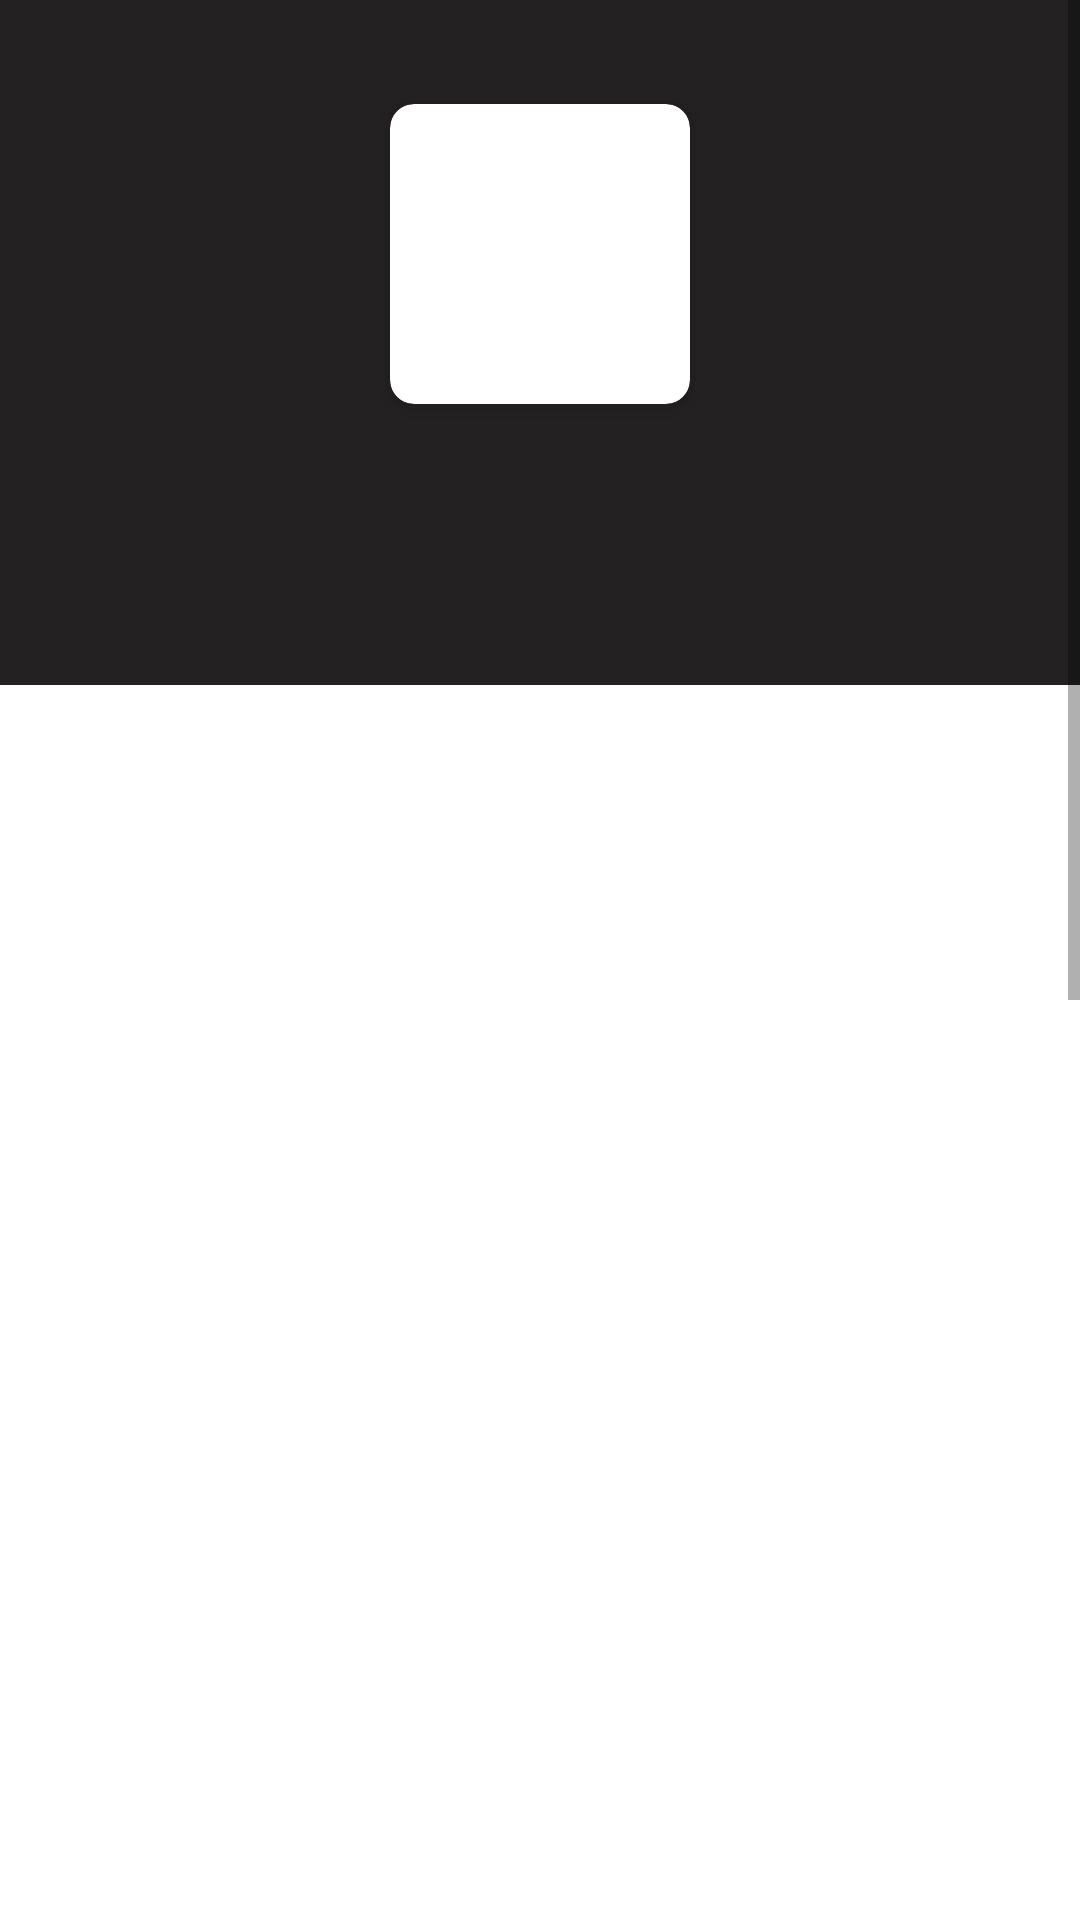

Write the Android layout XML for this screen, with the resource values it uses.
<!-- AndroidManifest.xml: application theme Theme.MyCricket -->
<!-- res/layout/fragment_team.xml -->
<?xml version="1.0" encoding="utf-8"?>
<ScrollView
    xmlns:android="http://schemas.android.com/apk/res/android"
    xmlns:app="http://schemas.android.com/apk/res-auto"
    xmlns:tools="http://schemas.android.com/tools"
    android:layout_width="match_parent"
    android:layout_height="match_parent">

    <androidx.constraintlayout.widget.ConstraintLayout
        android:layout_width="match_parent"
        android:layout_height="match_parent">



        <androidx.constraintlayout.widget.ConstraintLayout
            android:id="@+id/top_layout"
            android:layout_width="match_parent"
            android:layout_height="wrap_content"
            android:background="@color/colorPrimary"
            android:padding="10dp"
            app:layout_constraintTop_toTopOf="parent"
            tools:layout_editor_absoluteX="-112dp">

            <ImageView
                android:layout_width="100dp"
                android:layout_height="100dp"
                android:layout_marginTop="10dp"
                android:visibility="gone"
                app:layout_constraintEnd_toEndOf="parent"
                app:layout_constraintStart_toStartOf="parent"
                app:layout_constraintTop_toTopOf="parent"
                tools:src="@tools:sample/avatars" />

            <androidx.cardview.widget.CardView
                android:id="@+id/player_imagecv"
                android:layout_width="wrap_content"
                android:layout_height="wrap_content"
                android:layout_margin="16dp"
                android:layout_marginTop="10dp"
                app:cardBackgroundColor="#FFFFFF"
                app:cardCornerRadius="8dp"

                app:cardElevation="4dp"
                app:cardUseCompatPadding="true"
                app:layout_constraintEnd_toEndOf="parent"
                app:layout_constraintStart_toStartOf="parent"
                app:layout_constraintTop_toTopOf="parent">

                <ImageView
                    android:id="@+id/team_image"
                    android:layout_width="100dp"
                    android:layout_height="100dp"
                    android:scaleType="centerCrop"
                    tools:src="@tools:sample/avatars" />
            </androidx.cardview.widget.CardView>

            <TextView
                android:id="@+id/home_team_name"
                android:layout_width="wrap_content"
                android:layout_height="wrap_content"
                android:fontFamily="@font/alata"
                android:textColor="@color/white"
                android:textSize="20dp"
                android:textStyle="bold"
                app:layout_constraintBottom_toBottomOf="parent"
                app:layout_constraintEnd_toEndOf="@+id/player_imagecv"
                app:layout_constraintStart_toStartOf="@+id/player_imagecv"
                app:layout_constraintTop_toBottomOf="@+id/player_imagecv"
                tools:text="Bangladesh" />

        </androidx.constraintlayout.widget.ConstraintLayout>

        <com.google.android.material.tabs.TabLayout
            android:id="@+id/team_tab_layout"
            android:layout_width="match_parent"
            android:layout_height="wrap_content"
            android:background="@color/colorPrimary"
            app:layout_constraintTop_toBottomOf="@+id/top_layout"
            app:tabGravity="fill"
            app:tabIndicatorColor="@color/white"
            app:tabMode="scrollable"
            app:tabSelectedTextColor="@color/white"
            app:tabTextColor="#A59E9E">>

            
        </com.google.android.material.tabs.TabLayout>

        <androidx.viewpager2.widget.ViewPager2
            android:id="@+id/teamviewpager"
            android:layout_width="match_parent"
            android:layout_height="1000dp"
            app:layout_constraintBottom_toBottomOf="parent"
            app:layout_constraintTop_toBottomOf="@+id/team_tab_layout"
            app:layout_constraintVertical_bias="0.0"
            tools:layout_editor_absoluteX="0dp" />

    </androidx.constraintlayout.widget.ConstraintLayout>
</ScrollView>
<!-- resources referenced by this layout -->
<resources>
  <color name="colorPrimary">#232121</color>
  <color name="white">#FFFFFFFF</color>
  <style name="Theme.MyCricket" parent="Theme.MaterialComponents.DayNight.DarkActionBar">
          
          <item name="colorPrimary">@color/colorPrimary</item>
          <item name="colorPrimaryVariant">@color/black</item>
          <item name="colorOnPrimary">@color/colorOnPrimary</item>
          
          <item name="colorSecondary">@color/colorSecondary</item>
          <item name="colorSecondaryVariant">@color/colorSecondaryVariant</item>
          <item name="colorOnSecondary">@color/colorOnPrimary</item>
          
          <item name="android:statusBarColor">?attr/colorPrimaryVariant</item>
          
      </style>
  <color name="black">#FF000000</color>
  <color name="colorOnPrimary">#FFFFFFFF</color>
  <color name="colorSecondary">#FFE80E4F</color>
  <color name="colorSecondaryVariant">#FFE80E4F</color>
</resources>
